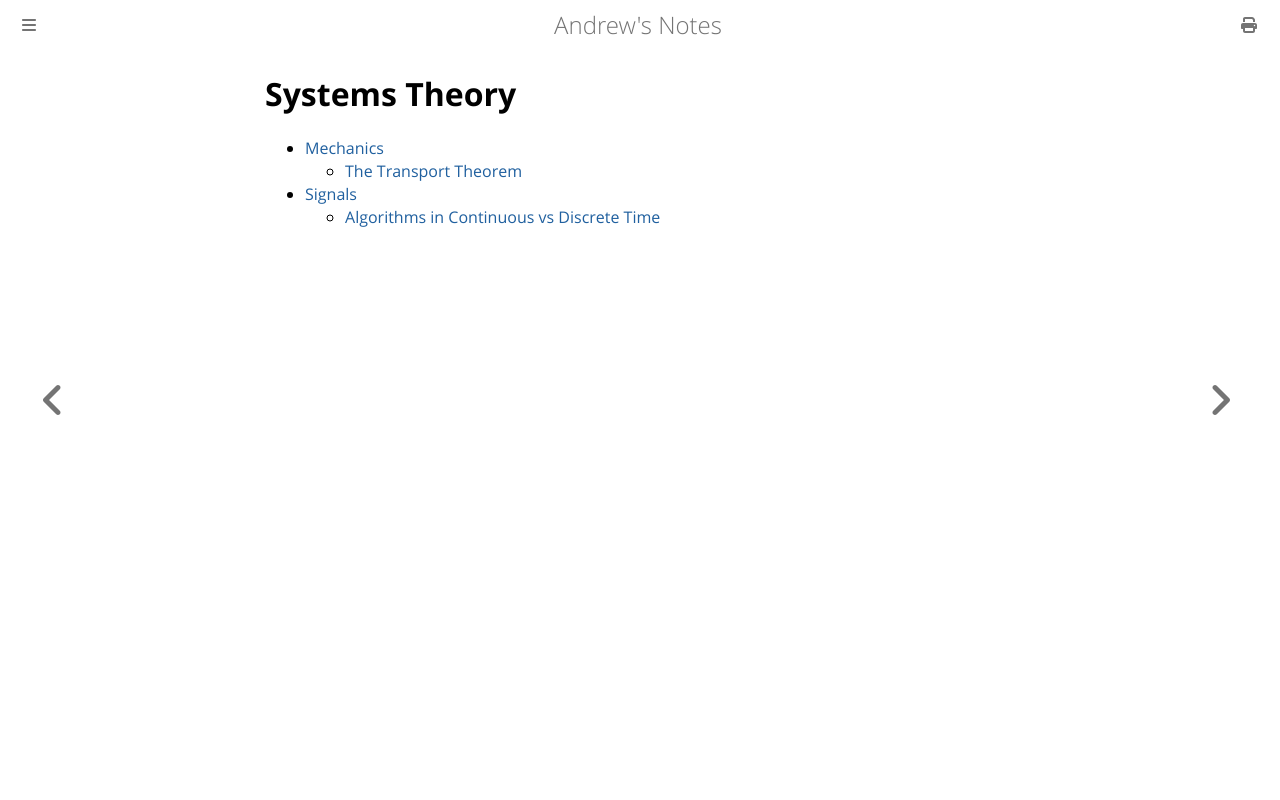

repository: goromal/notes · page: Autonomy/Systems_Theory/Systems_Theory.html · generator: mdbook

# Systems Theory

- [Mechanics](./Mechanics/Mechanics.md)
  - [The Transport Theorem](./Mechanics/The_Transport_Theorem.md)
- [Signals](./Signals/Signals.md)
  - [Algorithms in Continuous vs Discrete Time](./Signals/Algorithms_in_Continuous_vs_Discrete_Time.md)
